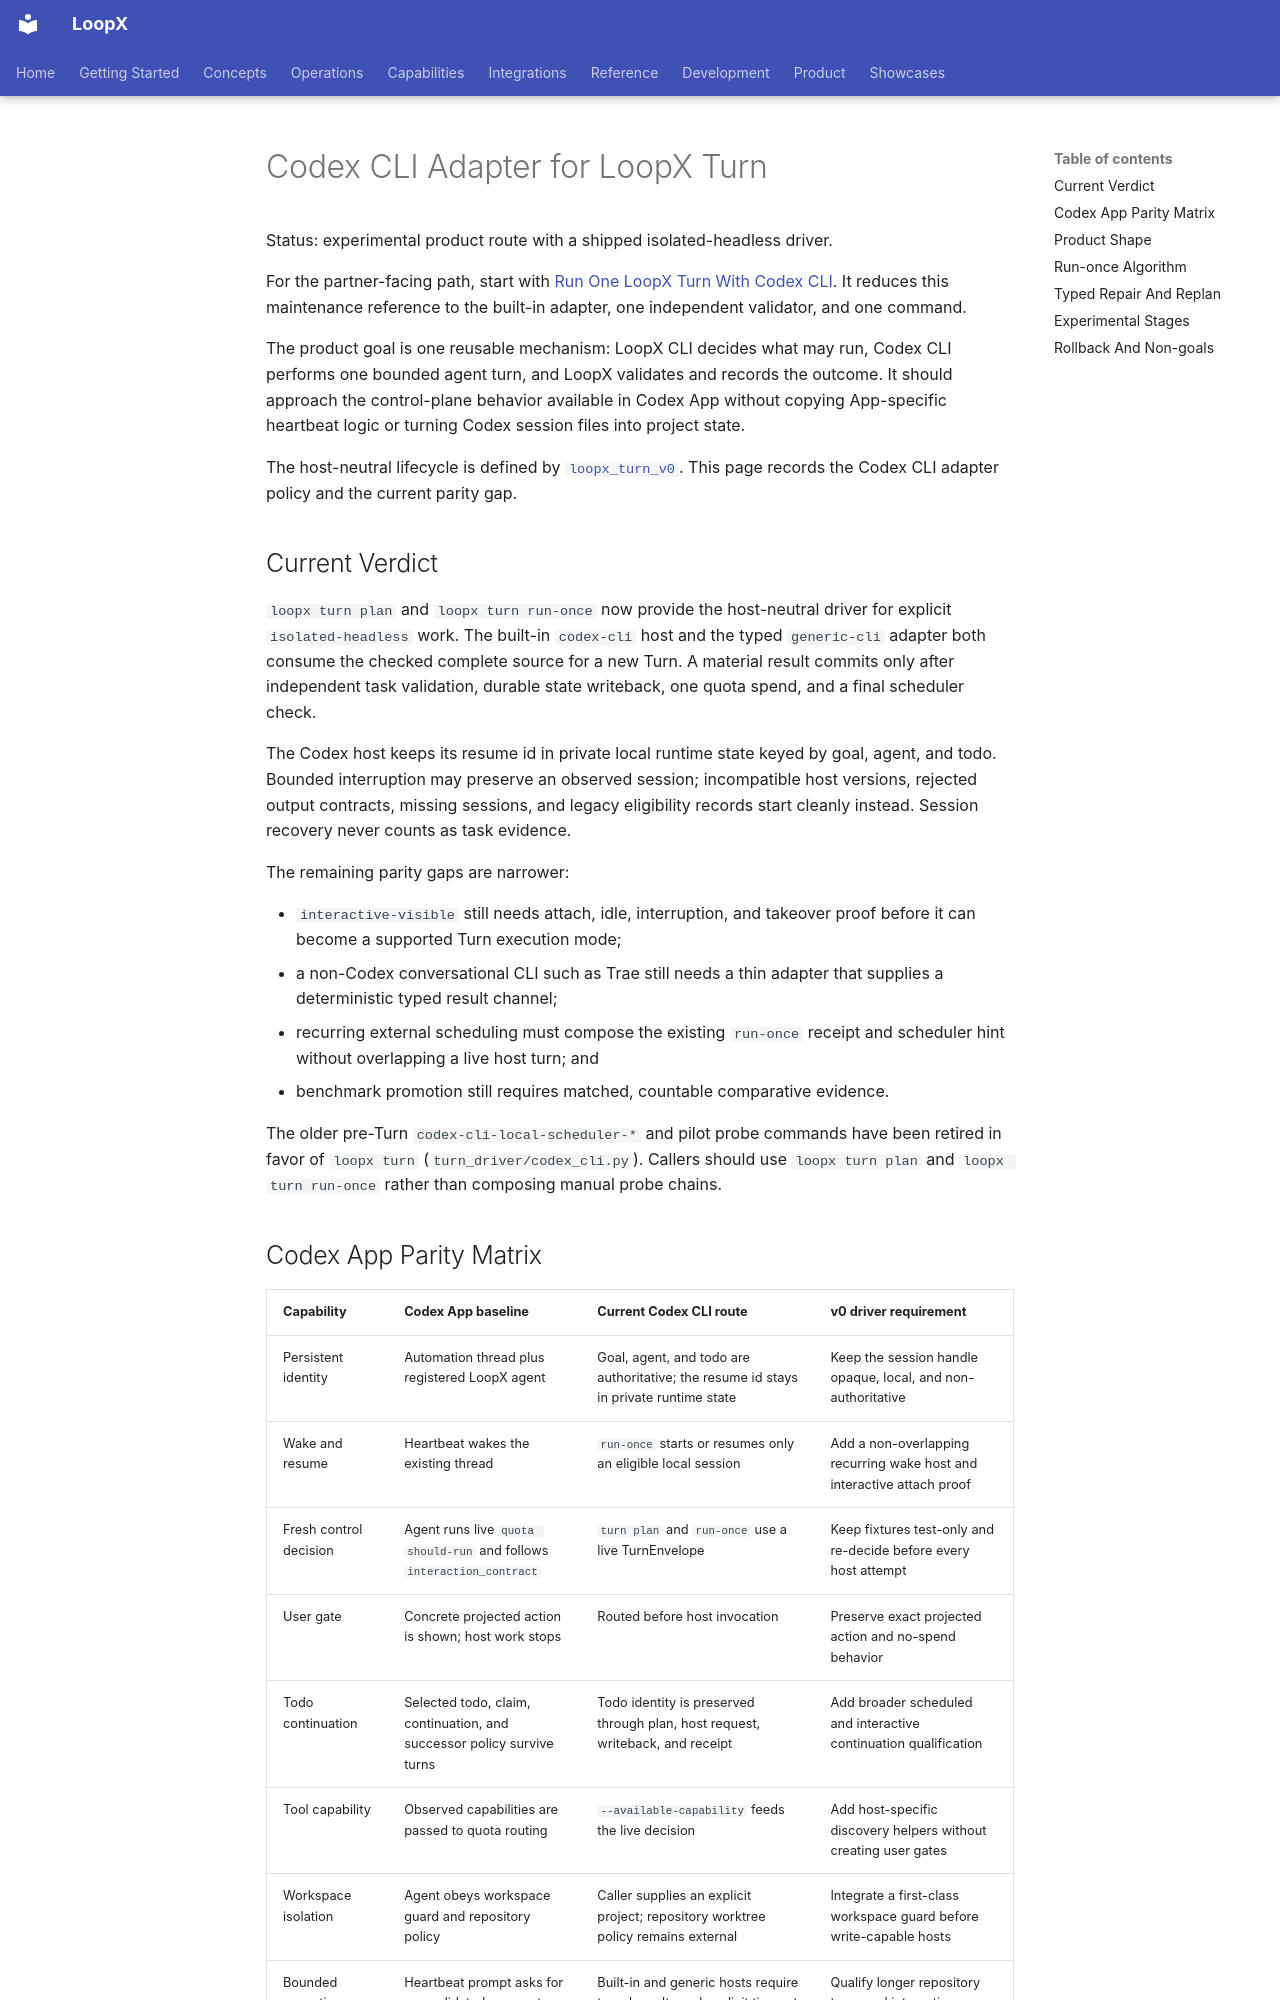

repository: loopx-project/loopx · page: product/runtimes/codex-cli/codex-cli-automation-driver/index.html · generator: mkdocs

# Codex CLI Adapter for LoopX Turn

Status: experimental product route with a shipped isolated-headless driver.

For the partner-facing path, start with
[Run One LoopX Turn With Codex CLI](loopx-turn-codex-cli-quickstart.md). It
reduces this maintenance reference to the built-in adapter, one independent
validator, and one command.

The product goal is one reusable mechanism: LoopX CLI decides what may run,
Codex CLI performs one bounded agent turn, and LoopX validates and records the
outcome. It should approach the control-plane behavior available in Codex App
without copying App-specific heartbeat logic or turning Codex session files
into project state.

The host-neutral lifecycle is defined by
[`loopx_turn_v0`](../../../reference/protocols/loopx-turn-v0.md). This page records
the Codex CLI adapter policy and the current parity gap.

## Current Verdict

`loopx turn plan` and `loopx turn run-once` now provide the host-neutral driver
for explicit `isolated-headless` work. The built-in `codex-cli` host and the
typed `generic-cli` adapter both consume the checked complete source for a new
Turn. A material result commits only after independent task validation, durable state writeback,
one quota spend, and a final scheduler check.

The Codex host keeps its resume id in private local runtime state keyed by goal,
agent, and todo. Bounded interruption may preserve an observed session;
incompatible host versions, rejected output contracts, missing sessions, and
legacy eligibility records start cleanly instead. Session recovery never counts
as task evidence.

The remaining parity gaps are narrower:

- `interactive-visible` still needs attach, idle, interruption, and takeover
  proof before it can become a supported Turn execution mode;
- a non-Codex conversational CLI such as Trae still needs a thin adapter that
  supplies a deterministic typed result channel;
- recurring external scheduling must compose the existing `run-once` receipt
  and scheduler hint without overlapping a live host turn; and
- benchmark promotion still requires matched, countable comparative evidence.

The older pre-Turn `codex-cli-local-scheduler-*` and pilot probe commands
have been retired in favor of `loopx turn` (`turn_driver/codex_cli.py`).
Callers should use `loopx turn plan` and `loopx turn run-once` rather than
composing manual probe chains.
